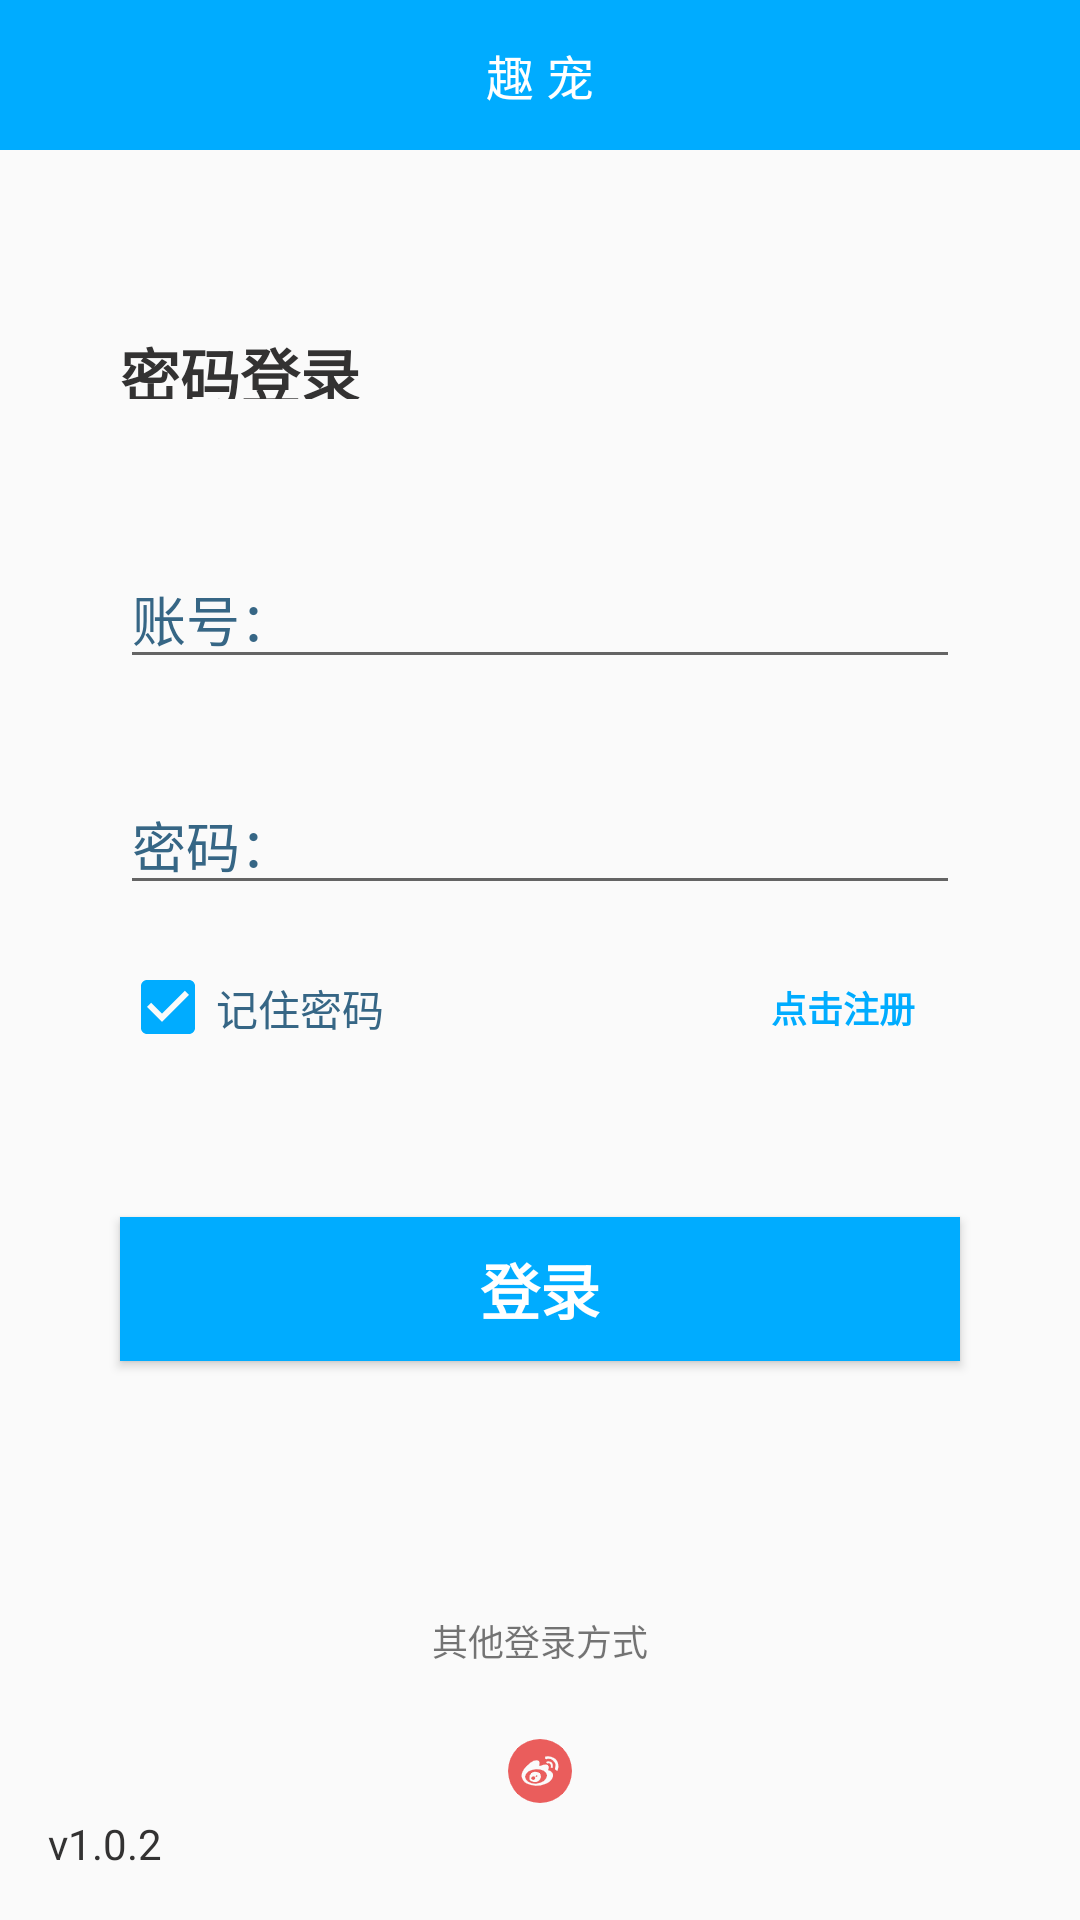

Here is an Android app screen rendered from its layout file. Give the layout XML and the strings, colors and styles it references.
<!-- AndroidManifest.xml: application theme AppTheme -->
<!-- res/layout/activity_login.xml -->
<?xml version="1.0" encoding="utf-8"?>
<layout xmlns:android="http://schemas.android.com/apk/res/android"
    xmlns:app="http://schemas.android.com/apk/res-auto"
    xmlns:tools="http://schemas.android.com/tools">

    <androidx.constraintlayout.widget.ConstraintLayout
        android:layout_width="match_parent"
        android:layout_height="match_parent">

        <TextView
            android:id="@+id/toolbar"
            android:layout_width="match_parent"
            android:layout_height="50dp"
            android:background="@color/colorPrimaryDark"
            android:gravity="center"
            android:text="@string/app_name"
            android:textColor="#ffffff"
            android:textSize="16sp"
            app:layout_constraintEnd_toEndOf="parent"
            app:layout_constraintStart_toStartOf="parent"
            app:layout_constraintTop_toTopOf="parent" />

        <TextView
            android:id="@+id/login_logo"
            android:layout_width="81dp"
            android:layout_height="23dp"
            android:layout_marginStart="40dp"
            android:text="密码登录"
            android:layout_marginTop="60dp"
            android:textColor="@color/grey_dark"
            android:textSize="20sp"
            android:textStyle="bold"
            app:layout_constraintLeft_toLeftOf="parent"
            app:layout_constraintStart_toStartOf="parent"
            app:layout_constraintTop_toBottomOf="@+id/toolbar" />

        <EditText
            android:id="@+id/et_user_name_login"
            android:layout_width="match_parent"
            android:layout_height="wrap_content"
            android:layout_marginLeft="40dp"
            android:layout_marginTop="50dp"
            android:layout_marginRight="40dp"
            android:hint="账号："
            android:imeOptions="actionNext"
            android:inputType="text"
            android:textColor="@android:color/black"
            android:textColorHint="#366685"
            app:layout_constraintTop_toBottomOf="@+id/login_logo" />

        <EditText
            android:id="@+id/et_user_pwd_login"
            android:layout_width="0dp"
            android:layout_height="wrap_content"
            android:layout_marginTop="32dp"
            android:hint="密码："
            android:inputType="textPassword"
            android:textColor="@android:color/black"
            android:textColorHint="#366685"
            app:layout_constraintEnd_toEndOf="@+id/et_user_name_login"
            app:layout_constraintStart_toStartOf="@+id/et_user_name_login"
            app:layout_constraintTop_toBottomOf="@+id/et_user_name_login" />

        <CheckBox
            android:id="@+id/cb_remem_pwd_login"
            android:layout_width="wrap_content"
            android:layout_height="20dp"
            android:layout_marginLeft="40dp"
            android:layout_marginTop="24dp"
            android:checked="true"
            android:hint="记住密码"
            android:textColorHint="#366685"
            app:layout_constraintLeft_toLeftOf="parent"
            app:layout_constraintTop_toBottomOf="@+id/et_user_pwd_login" />

        <Button
            android:id="@+id/btLogin"
            android:layout_width="0dp"
            android:layout_height="wrap_content"
            android:layout_marginTop="60dp"
            android:background="@color/colorPrimary"
            android:text="登录"
            android:textColor="#ffffff"
            android:textSize="20sp"
            android:textStyle="bold"
            app:layout_constraintEnd_toEndOf="@+id/et_user_pwd_login"
            app:layout_constraintStart_toStartOf="@+id/et_user_pwd_login"
            app:layout_constraintTop_toBottomOf="@+id/cb_remem_pwd_login" />

        <TextView
            android:id="@+id/textView"
            android:layout_width="wrap_content"
            android:layout_height="wrap_content"
            android:text="其他登录方式"
            android:textSize="12sp"
            app:layout_constraintBottom_toBottomOf="parent"
            app:layout_constraintEnd_toEndOf="parent"
            app:layout_constraintStart_toStartOf="parent"
            app:layout_constraintTop_toBottomOf="@+id/btLogin" />

        <ImageView
            android:id="@+id/ivLoginWeibo"
            android:layout_width="wrap_content"
            android:layout_height="wrap_content"
            android:layout_marginTop="24dp"
            app:layout_constraintEnd_toEndOf="@+id/textView"
            app:layout_constraintStart_toStartOf="@+id/textView"
            app:layout_constraintTop_toBottomOf="@+id/textView"
            app:srcCompat="@mipmap/weibo" />

        <TextView
            android:id="@+id/textView2"
            android:layout_width="wrap_content"
            android:layout_height="wrap_content"
            android:layout_marginStart="16dp"
            android:layout_marginBottom="16dp"
            android:text="v1.0.2"
            android:textColor="@color/grey_dark"
            app:layout_constraintBottom_toBottomOf="parent"
            app:layout_constraintStart_toStartOf="parent" />

        <TextView
            android:id="@+id/tvRegister"
            android:layout_width="wrap_content"
            android:layout_height="wrap_content"
            android:layout_marginEnd="10dp"
            android:padding="5dp"
            android:text="点击注册"
            android:textColor="@color/colorPrimary"
            android:textSize="12sp"
            android:textStyle="bold"
            app:layout_constraintBottom_toBottomOf="@+id/cb_remem_pwd_login"
            app:layout_constraintEnd_toEndOf="@+id/et_user_pwd_login"
            app:layout_constraintTop_toTopOf="@+id/cb_remem_pwd_login" />

    </androidx.constraintlayout.widget.ConstraintLayout>
</layout>
<!-- resources referenced by this layout -->
<resources>
  <color name="colorPrimary">#00acff</color>
  <color name="colorPrimaryDark">#00acff</color>
  <color name="grey_dark">#333232</color>
  <!-- mipmap weibo: png bitmap (mipmap-anydpi-v26, 2551 bytes) -->
  <string name="app_name">趣 宠</string>
  <style name="AppTheme" parent="Theme.AppCompat.Light.NoActionBar">
          
          <item name="colorPrimary">@color/colorPrimary</item>
          <item name="colorPrimaryDark">@color/colorPrimaryDark</item>
          <item name="colorAccent">@color/colorAccent</item>
          
          
          
          <item name="android:statusBarColor" tools:targetApi="l">@color/colorAccent</item>
          
      </style>
  <color name="colorAccent">#00acff</color>
</resources>
